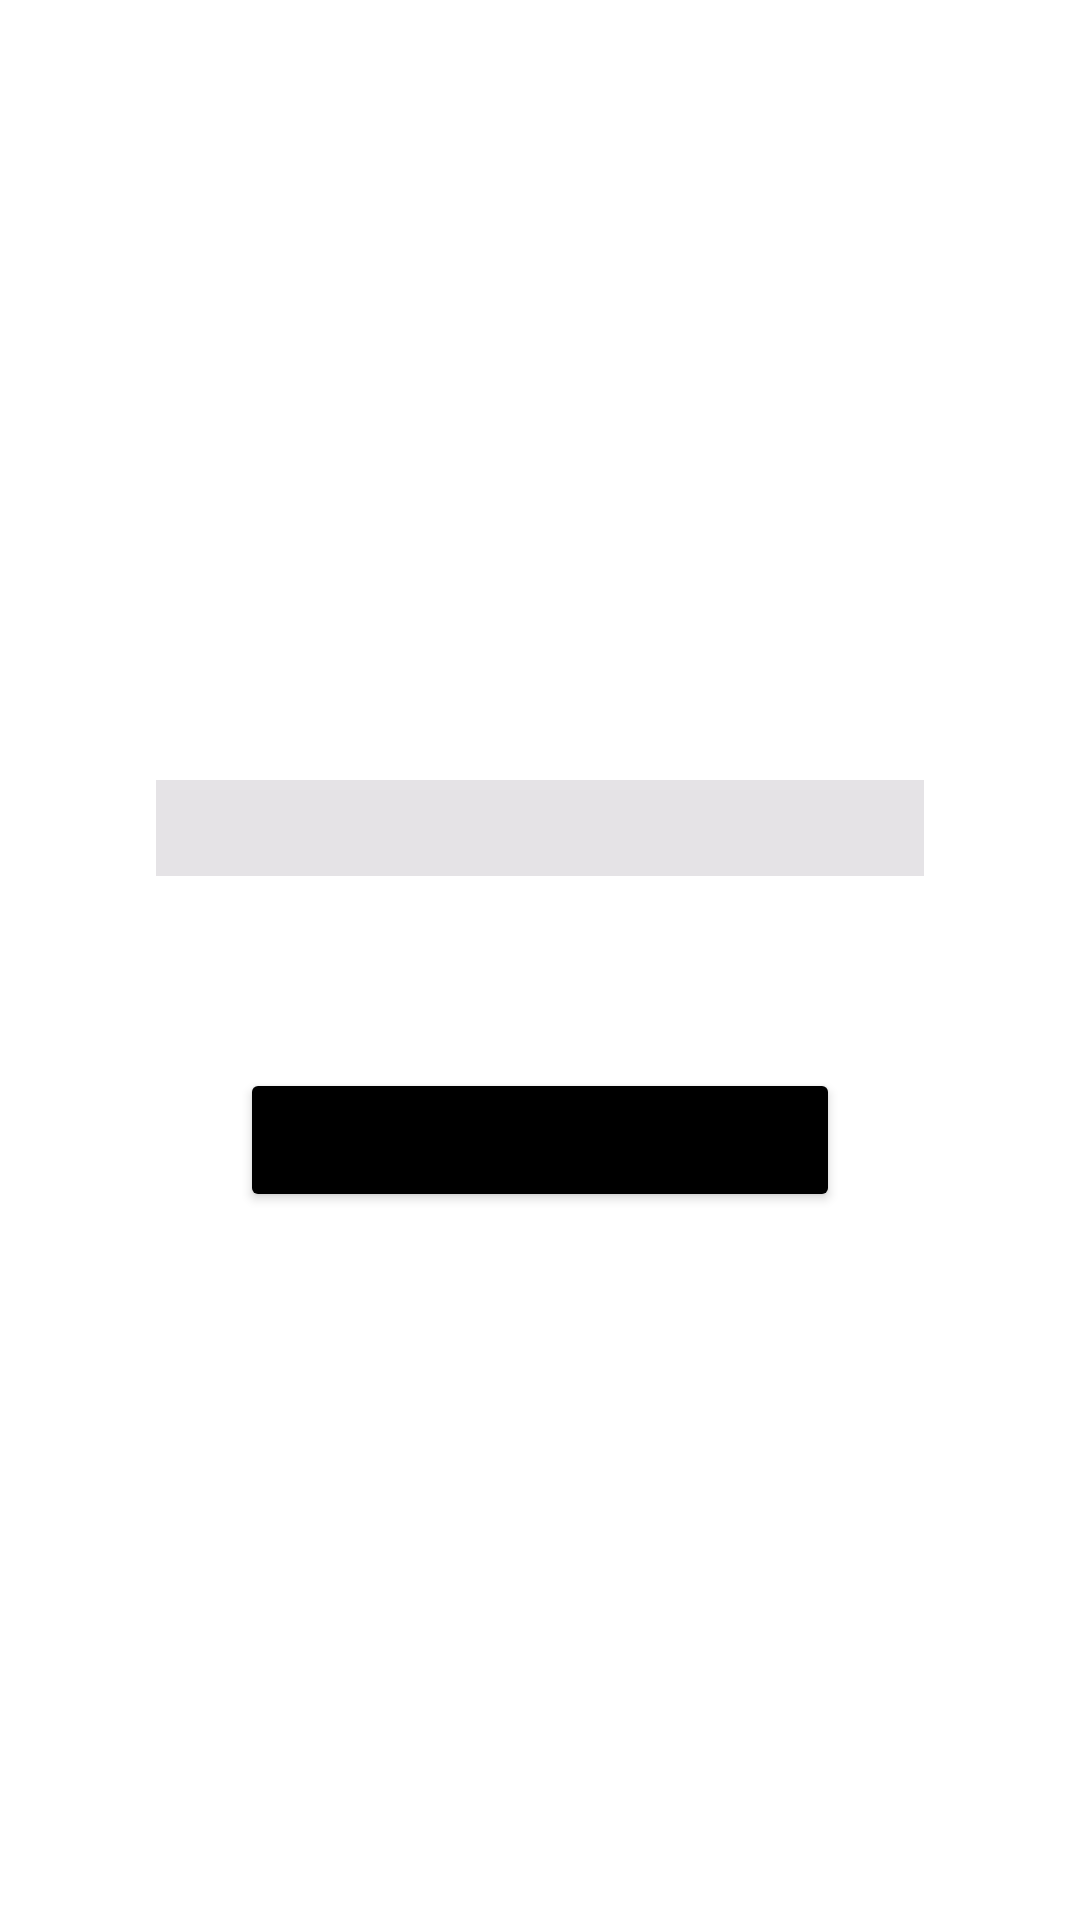

The Android layout XML behind this screen, and the referenced resources:
<!-- AndroidManifest.xml: application theme Theme.HomeWork61 -->
<!-- res/layout/activity_main.xml -->
<?xml version="1.0" encoding="utf-8"?>
<LinearLayout xmlns:android="http://schemas.android.com/apk/res/android"
    xmlns:tools="http://schemas.android.com/tools"
    android:layout_width="match_parent"
    android:layout_height="match_parent"
    android:orientation="vertical"
    android:gravity="center"
    android:background="@drawable/fon"
    tools:context=".MainActivity">

    <EditText
        android:id="@+id/tv_mail"
        android:layout_width="256dp"
        android:layout_height="32dp"
        android:layout_marginTop="24dp"
        tools:text="Введите почту"
        android:background="#E5E3E6"
        tools:ignore="Autofill,LabelFor,TextFields"/>

    <Button
        android:id="@+id/btn_go"
        android:layout_width="200dp"
        android:layout_marginTop="64dp"
        android:text="@string/go"
        android:backgroundTint="@color/black"
        android:layout_height="wrap_content"
        android:layout_gravity="center"/>

</LinearLayout>
<!-- resources referenced by this layout -->
<resources>
  <string name="go">Go</string>
  <style name="Theme.HomeWork61" parent="Theme.MaterialComponents.DayNight.DarkActionBar">
          
          <item name="colorPrimary">@color/purple_500</item>
          <item name="colorPrimaryVariant">@color/purple_700</item>
          <item name="colorOnPrimary">@color/white</item>
          
          <item name="colorSecondary">@color/teal_200</item>
          <item name="colorSecondaryVariant">@color/teal_700</item>
          <item name="colorOnSecondary">@color/black</item>
          
          <item name="android:statusBarColor" tools:targetApi="l">?attr/colorPrimaryVariant</item>
          
      </style>
  <!-- not gathered from this repository: default colours our renderer supplied (Android Studio template values) -->
  <color name="purple_500">#FF6200EE</color>
  <color name="purple_700">#FF3700B3</color>
  <color name="teal_200">#FF03DAC5</color>
  <color name="teal_700">#FF018786</color>
  <color name="black">#FF000000</color>
  <color name="white">#FFFFFFFF</color>
</resources>
